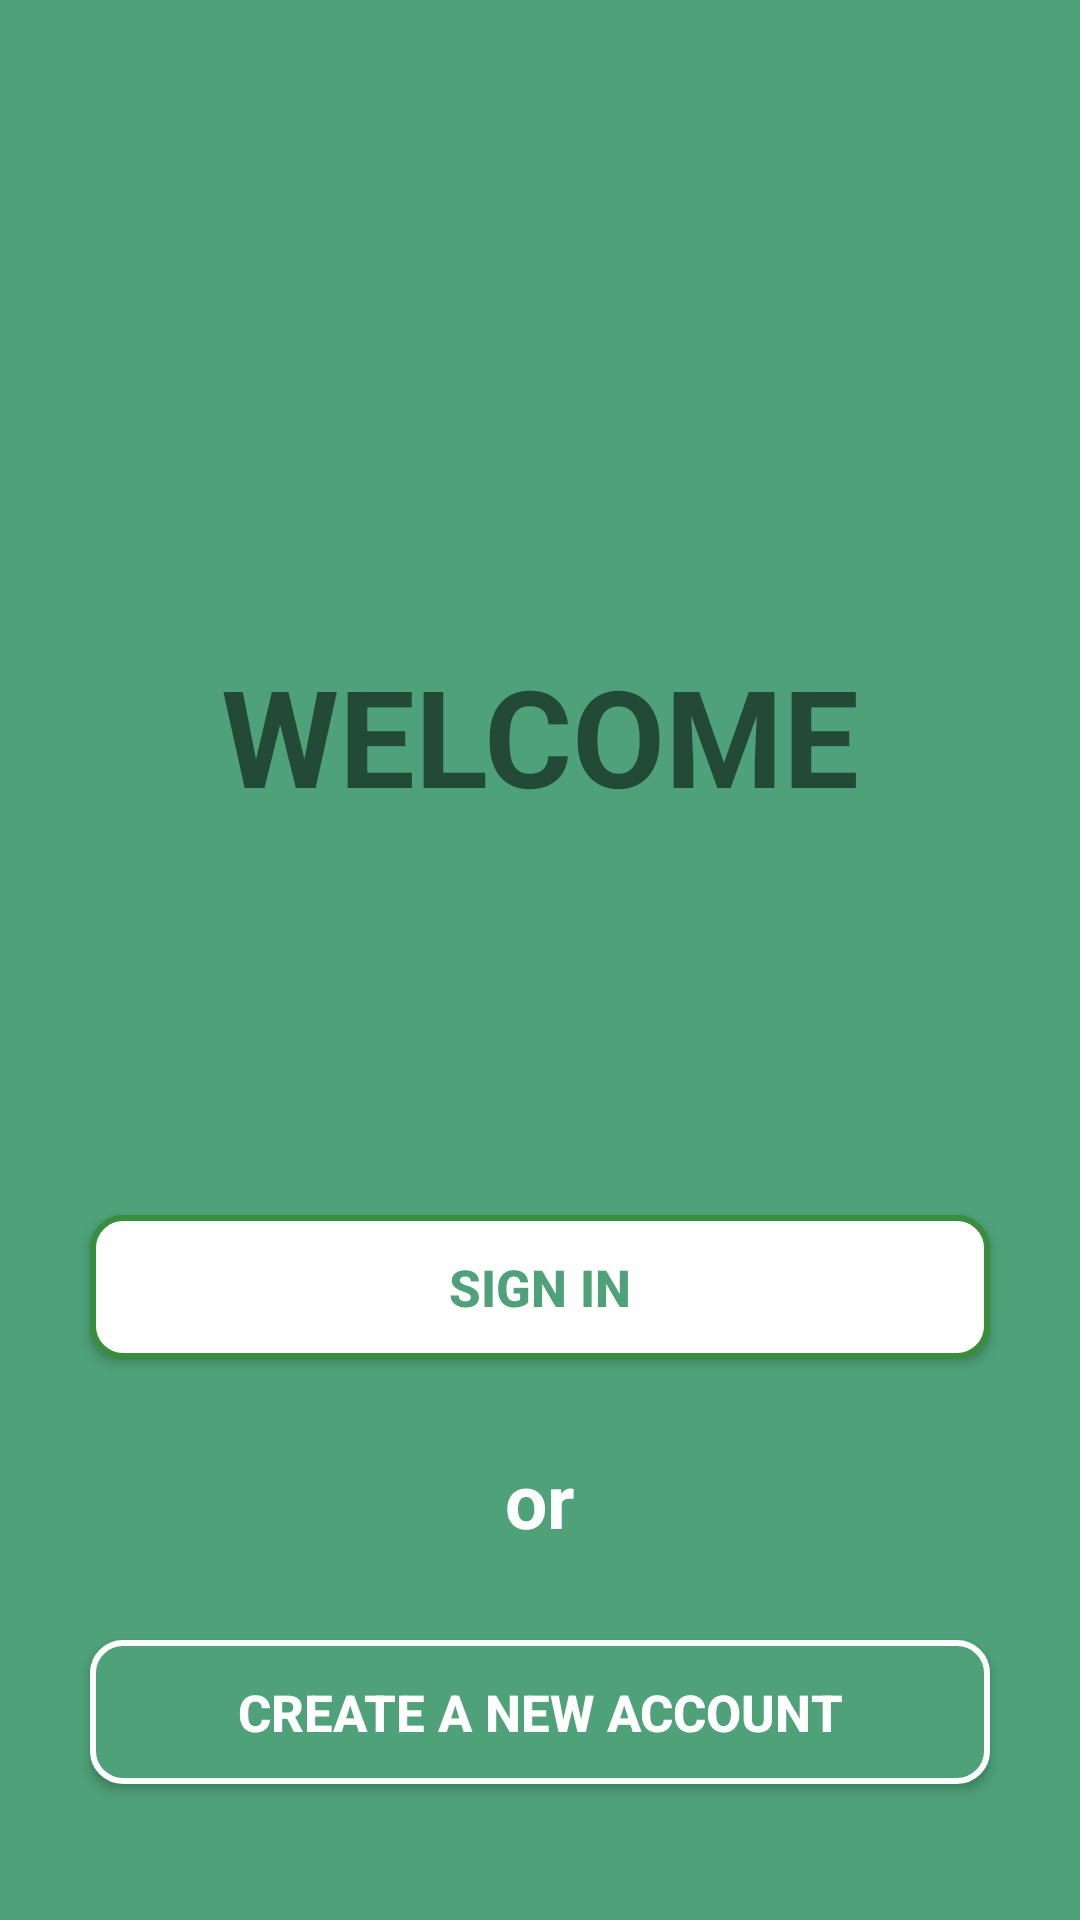

Produce the Android XML layout that renders to this screen, including the resource entries it uses.
<!-- AndroidManifest.xml: application theme Theme.Mlem -->
<!-- res/layout/activity_main.xml -->
<?xml version="1.0" encoding="utf-8"?>
<LinearLayout xmlns:android="http://schemas.android.com/apk/res/android"
    xmlns:app="http://schemas.android.com/apk/res-auto"
    xmlns:tools="http://schemas.android.com/tools"
    android:layout_width="match_parent"
    android:orientation="vertical"
    android:layout_height="match_parent"
    android:background="@color/green"
    android:gravity="center"
    android:layout_gravity="center"
    tools:context=".MainActivity">

    <TextView
        android:layout_width="wrap_content"
        android:layout_height="wrap_content"
        android:text="WELCOME"
        android:textSize="45dp"
        android:textStyle="bold"
        android:layout_marginBottom="100dp"
        android:layout_marginTop="200dp"
        app:layout_constraintBottom_toBottomOf="parent"
        app:layout_constraintEnd_toEndOf="parent"
        app:layout_constraintStart_toStartOf="parent"
        app:layout_constraintTop_toTopOf="parent" />

    <androidx.appcompat.widget.AppCompatButton
        android:id="@+id/button"
        android:layout_width="match_parent"
        android:layout_height="wrap_content"

        android:layout_margin="30dp"
        android:background="@drawable/btn_shape_rectangle"
            android:padding="25px"
        android:text="Sign in"
        android:onClick="onClickSignIn"
        android:textColor="@color/green"
        android:textSize="17dp"
        android:textStyle="bold" />

    <TextView
        android:id="@+id/textView"
        android:layout_width="wrap_content"
        android:layout_height="wrap_content"
        android:text="or"
        android:textSize="25dp"
        android:textColor="@color/white"
        android:textStyle="bold" />

    <androidx.appcompat.widget.AppCompatButton
        android:id="@+id/button2"
        android:layout_width="match_parent"
        android:layout_height="wrap_content"
        android:padding="25px"
        android:textSize="17dp"
        android:textColor="@color/white"
        android:onClick="onClickSignUp"
        android:layout_margin="30dp"
        android:background="@drawable/btn_shape2"
        android:text="Create a new account"
        android:textStyle="bold"/>

</LinearLayout>
<!-- resources referenced by this layout -->
<resources>
  <color name="green">#4EA179</color>
  <color name="white">#FFFFFFFF</color>
  <!-- drawable btn_shape2 (drawable) -->
  <?xml version="1.0" encoding="utf-8"?>
  <shape
      xmlns:android="http://schemas.android.com/apk/res/android"
      android:shape="rectangle">
  
      <stroke
          android:color="@color/white"
          android:width="2dp"/>
      <corners
          android:radius="10dp"/>
      <solid
          android:color="@color/green"/>
  </shape>
  <!-- drawable btn_shape_rectangle (drawable) -->
  <?xml version="1.0" encoding="utf-8"?>
  <shape
      xmlns:android="http://schemas.android.com/apk/res/android"
      android:shape="rectangle">
  
      <stroke
          android:color="#388e3c"
          android:width="2dp"/>
      <corners
          android:radius="10dp"/>
      <solid
          android:color="#ffff"/>
  </shape>
  <style name="Theme.Mlem" parent="Theme.MaterialComponents.DayNight.DarkActionBar">
          
          <item name="colorPrimary">@color/primary</item>
          <item name="colorPrimaryVariant">@color/primary</item>
          <item name="colorOnPrimary">@color/neutral_100</item>
          
          <item name="colorSecondary">@color/secondary</item>
          <item name="colorSecondaryVariant">@color/secondary</item>
          <item name="colorOnSecondary">@color/neutral_100</item>
          
          <item name="android:statusBarColor">?attr/colorPrimaryVariant</item>
          
      </style>
  <color name="primary">#049b63</color>
  <color name="neutral_100">#f3f4f6</color>
  <color name="secondary">#825cec</color>
</resources>
